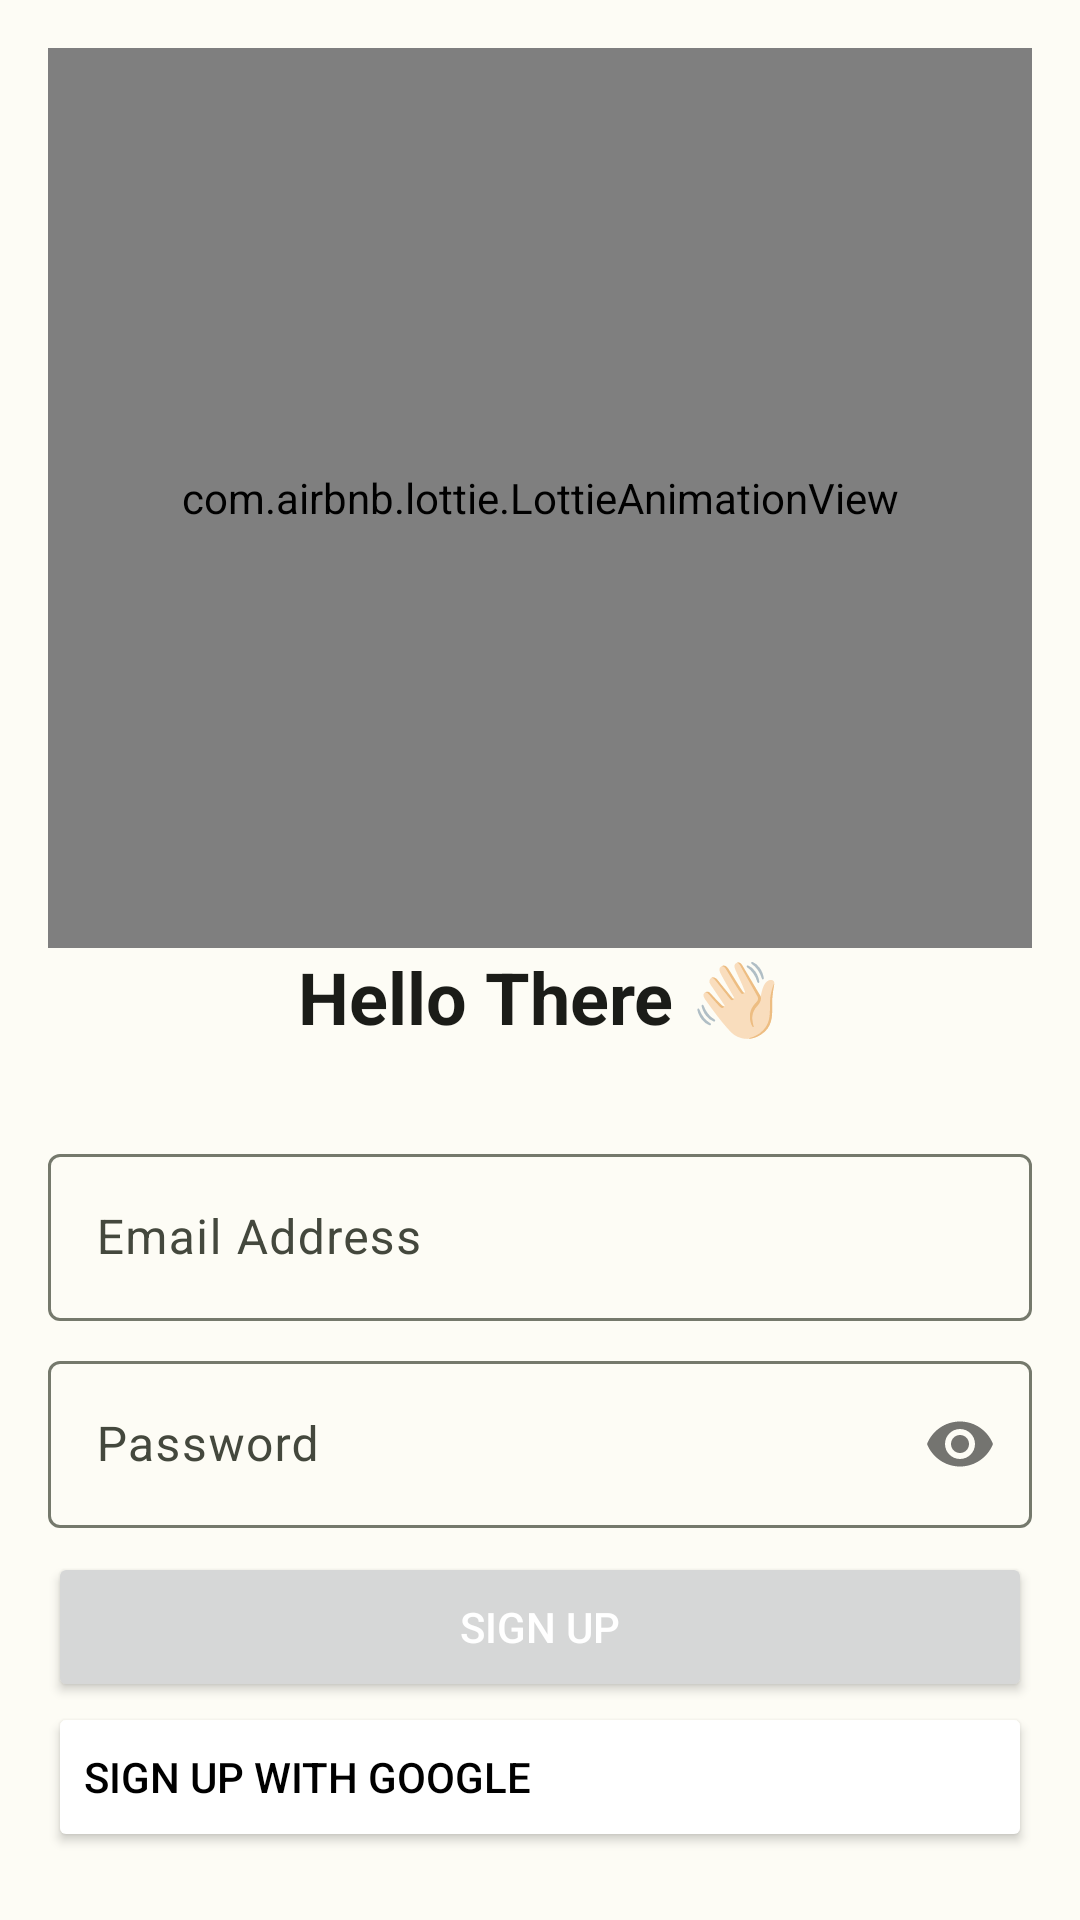

Here is an Android app screen rendered from its layout file. Give the layout XML and the strings, colors and styles it references.
<!-- AndroidManifest.xml: application theme Theme.Todo -->
<!-- res/layout/fragment_register.xml -->
<?xml version="1.0" encoding="utf-8"?>
<ScrollView xmlns:android="http://schemas.android.com/apk/res/android"
    xmlns:app="http://schemas.android.com/apk/res-auto"
    xmlns:tools="http://schemas.android.com/tools"
    android:layout_width="match_parent"
    android:layout_height="match_parent"
    android:scrollbars="none">

    <androidx.constraintlayout.widget.ConstraintLayout
        android:layout_width="match_parent"
        android:layout_height="wrap_content"
        android:padding="16dp"
        tools:context=".presentation.login.LoginFragment">

        <com.airbnb.lottie.LottieAnimationView
            android:id="@+id/lottieAnimation"
            android:layout_width="0dp"
            android:layout_height="300dp"
            app:layout_constraintEnd_toEndOf="parent"
            app:layout_constraintStart_toStartOf="parent"
            app:layout_constraintTop_toTopOf="parent"
            app:lottie_autoPlay="true"
            app:lottie_fileName="lottie_login.json"
            app:lottie_loop="true" />

        <com.google.android.material.textfield.TextInputLayout
            android:id="@+id/emailInputLayout"
            style="@style/ThemeOverlay.Material3.TextInputEditText.OutlinedBox.Dense"
            android:layout_width="0dp"
            android:layout_height="wrap_content"
            android:layout_marginTop="8dp"
            android:hint="@string/email_address"
            app:hintAnimationEnabled="true"
            app:layout_constraintEnd_toEndOf="parent"
            app:layout_constraintStart_toStartOf="parent"
            app:layout_constraintTop_toBottomOf="@+id/signIn"
            app:placeholderText="@string/email_ed_hint"
            app:startIconDrawable="@drawable/ic_email_24dp">

            <com.google.android.material.textfield.TextInputEditText
                android:id="@+id/edEmail"
                android:layout_width="match_parent"
                android:layout_height="wrap_content"
                android:ems="10"
                android:imeOptions="actionNext"
                android:inputType="textEmailAddress"
                android:singleLine="true" />
        </com.google.android.material.textfield.TextInputLayout>

        <com.google.android.material.textfield.TextInputLayout
            android:id="@+id/passwordInputLayout"
            style="@style/ThemeOverlay.Material3.TextInputEditText.OutlinedBox.Dense"
            android:layout_width="0dp"
            android:layout_height="wrap_content"
            android:layout_marginTop="8dp"
            android:hint="@string/password"
            app:hintAnimationEnabled="true"
            app:layout_constraintEnd_toEndOf="parent"
            app:layout_constraintStart_toStartOf="parent"
            app:layout_constraintTop_toBottomOf="@+id/emailInputLayout"
            app:passwordToggleEnabled="true"
            app:placeholderText="@string/password_ed_hint"
            app:startIconDrawable="@drawable/ic_password_24dp">

            <com.google.android.material.textfield.TextInputEditText
                android:id="@+id/edPassword"
                android:layout_width="match_parent"
                android:layout_height="wrap_content"
                android:ems="10"
                android:imeOptions="actionSend"
                android:inputType="textPassword"
                android:singleLine="true" />
        </com.google.android.material.textfield.TextInputLayout>

        <Button
            android:id="@+id/emailSignUpBtn"
            android:layout_width="0dp"
            android:layout_height="50dp"
            android:layout_marginTop="8dp"
            android:text="@string/register"
            android:textColor="?attr/colorOnPrimary"
            app:cornerRadius="8dp"
            app:layout_constraintEnd_toEndOf="@+id/passwordInputLayout"
            app:layout_constraintStart_toStartOf="@+id/passwordInputLayout"
            app:layout_constraintTop_toBottomOf="@+id/passwordInputLayout" />

        <Button
            android:id="@+id/googleSignUpBtn"
            style="@style/ThemeOverlay.Material3.Button.ElevatedButton"
            android:layout_width="0dp"
            android:layout_height="50dp"
            android:backgroundTint="@android:color/white"
            android:drawableLeft="@drawable/ic_google_48dp"
            android:text="@string/sign_up_with_google"
            android:textAlignment="textStart"
            android:textColor="@android:color/black"
            app:cornerRadius="8dp"
            app:layout_constraintEnd_toEndOf="@+id/emailSignUpBtn"
            app:layout_constraintStart_toStartOf="@+id/emailSignUpBtn"
            app:layout_constraintTop_toBottomOf="@+id/emailSignUpBtn"
            app:rippleColor="?attr/colorOnSecondary"
            app:strokeColor="?attr/colorSecondary"
            app:strokeWidth="1dp"
            tools:ignore="RtlHardcoded" />

        <TextView
            android:id="@+id/signIn"
            style="@style/TextAppearance.Material3.LabelLarge"
            android:layout_width="wrap_content"
            android:layout_height="wrap_content"
            android:layout_marginTop="4dp"
            android:singleLine="true"
            android:textColor="?attr/colorOnSurface"
            app:layout_constraintEnd_toEndOf="@+id/lottieAnimation"
            app:layout_constraintStart_toStartOf="@+id/lottieAnimation"
            app:layout_constraintTop_toBottomOf="@+id/textView3"
            tools:text="@string/sign_in_text" />

        <TextView
            android:id="@+id/textView3"
            style="@style/TextAppearance.Material3.HeadlineSmall"
            android:layout_width="wrap_content"
            android:layout_height="wrap_content"
            android:text="@string/sign_up_greeting"
            android:textColor="?attr/colorOnSurface"
            android:textStyle="bold"
            app:layout_constraintEnd_toEndOf="@+id/lottieAnimation"
            app:layout_constraintStart_toStartOf="@+id/lottieAnimation"
            app:layout_constraintTop_toBottomOf="@+id/lottieAnimation" />

        <ProgressBar
            android:id="@+id/emailProgressBar"
            style="?android:attr/progressBarStyle"
            android:layout_width="32dp"
            android:layout_height="32dp"
            android:indeterminateTint="?attr/colorOnPrimary"
            android:visibility="gone"
            app:layout_constraintBottom_toBottomOf="@+id/emailSignUpBtn"
            app:layout_constraintEnd_toEndOf="@+id/emailSignUpBtn"
            app:layout_constraintStart_toStartOf="@+id/emailSignUpBtn"
            app:layout_constraintTop_toTopOf="@+id/emailSignUpBtn" />

        <ProgressBar
            android:id="@+id/googleProgressBar"
            style="?android:attr/progressBarStyle"
            android:layout_width="32dp"
            android:layout_height="32dp"
            android:indeterminateTint="@android:color/black"
            android:visibility="gone"
            app:layout_constraintBottom_toBottomOf="@+id/googleSignUpBtn"
            app:layout_constraintEnd_toEndOf="@+id/googleSignUpBtn"
            app:layout_constraintStart_toStartOf="@+id/googleSignUpBtn"
            app:layout_constraintTop_toTopOf="@+id/googleSignUpBtn" />

    </androidx.constraintlayout.widget.ConstraintLayout>
</ScrollView>
<!-- resources referenced by this layout -->
<resources>
  <string name="email_address">Email Address</string>
  <string name="email_ed_hint">Enter your email address</string>
  <string name="password">Password</string>
  <string name="password_ed_hint">Enter your password</string>
  <string name="register">Sign Up</string>
  <string name="sign_in_text">Have an account? Sign in</string>
  <string name="sign_up_greeting">Hello There 👋🏻</string>
  <string name="sign_up_with_google">Sign Up With Google</string>
  <color name="md_theme_light_primary">#456812</color>
  <color name="md_theme_light_onPrimary">#FFFFFF</color>
  <color name="md_theme_light_primaryContainer">#C5F08B</color>
  <color name="md_theme_light_onPrimaryContainer">#102000</color>
  <color name="md_theme_light_secondary">#586249</color>
  <color name="md_theme_light_onSecondary">#FFFFFF</color>
  <color name="md_theme_light_secondaryContainer">#DCE7C7</color>
  <color name="md_theme_light_onSecondaryContainer">#161E0B</color>
  <color name="md_theme_light_tertiary">#386662</color>
  <color name="md_theme_light_onTertiary">#FFFFFF</color>
  <color name="md_theme_light_tertiaryContainer">#BCECE7</color>
  <color name="md_theme_light_onTertiaryContainer">#00201E</color>
  <color name="md_theme_light_error">#BA1A1A</color>
  <color name="md_theme_light_errorContainer">#FFDAD6</color>
  <color name="md_theme_light_onError">#FFFFFF</color>
  <color name="md_theme_light_onErrorContainer">#410002</color>
  <color name="md_theme_light_background">#FDFCF5</color>
  <color name="md_theme_light_onBackground">#1B1C18</color>
  <color name="md_theme_light_surface">#FDFCF5</color>
  <color name="md_theme_light_onSurface">#1B1C18</color>
  <color name="md_theme_light_surfaceVariant">#E1E4D5</color>
  <color name="md_theme_light_onSurfaceVariant">#44483D</color>
  <color name="md_theme_light_outline">#75796C</color>
  <color name="md_theme_light_inverseOnSurface">#F2F1E9</color>
  <color name="md_theme_light_inverseSurface">#30312C</color>
  <color name="md_theme_light_inversePrimary">#AAD472</color>
</resources>
